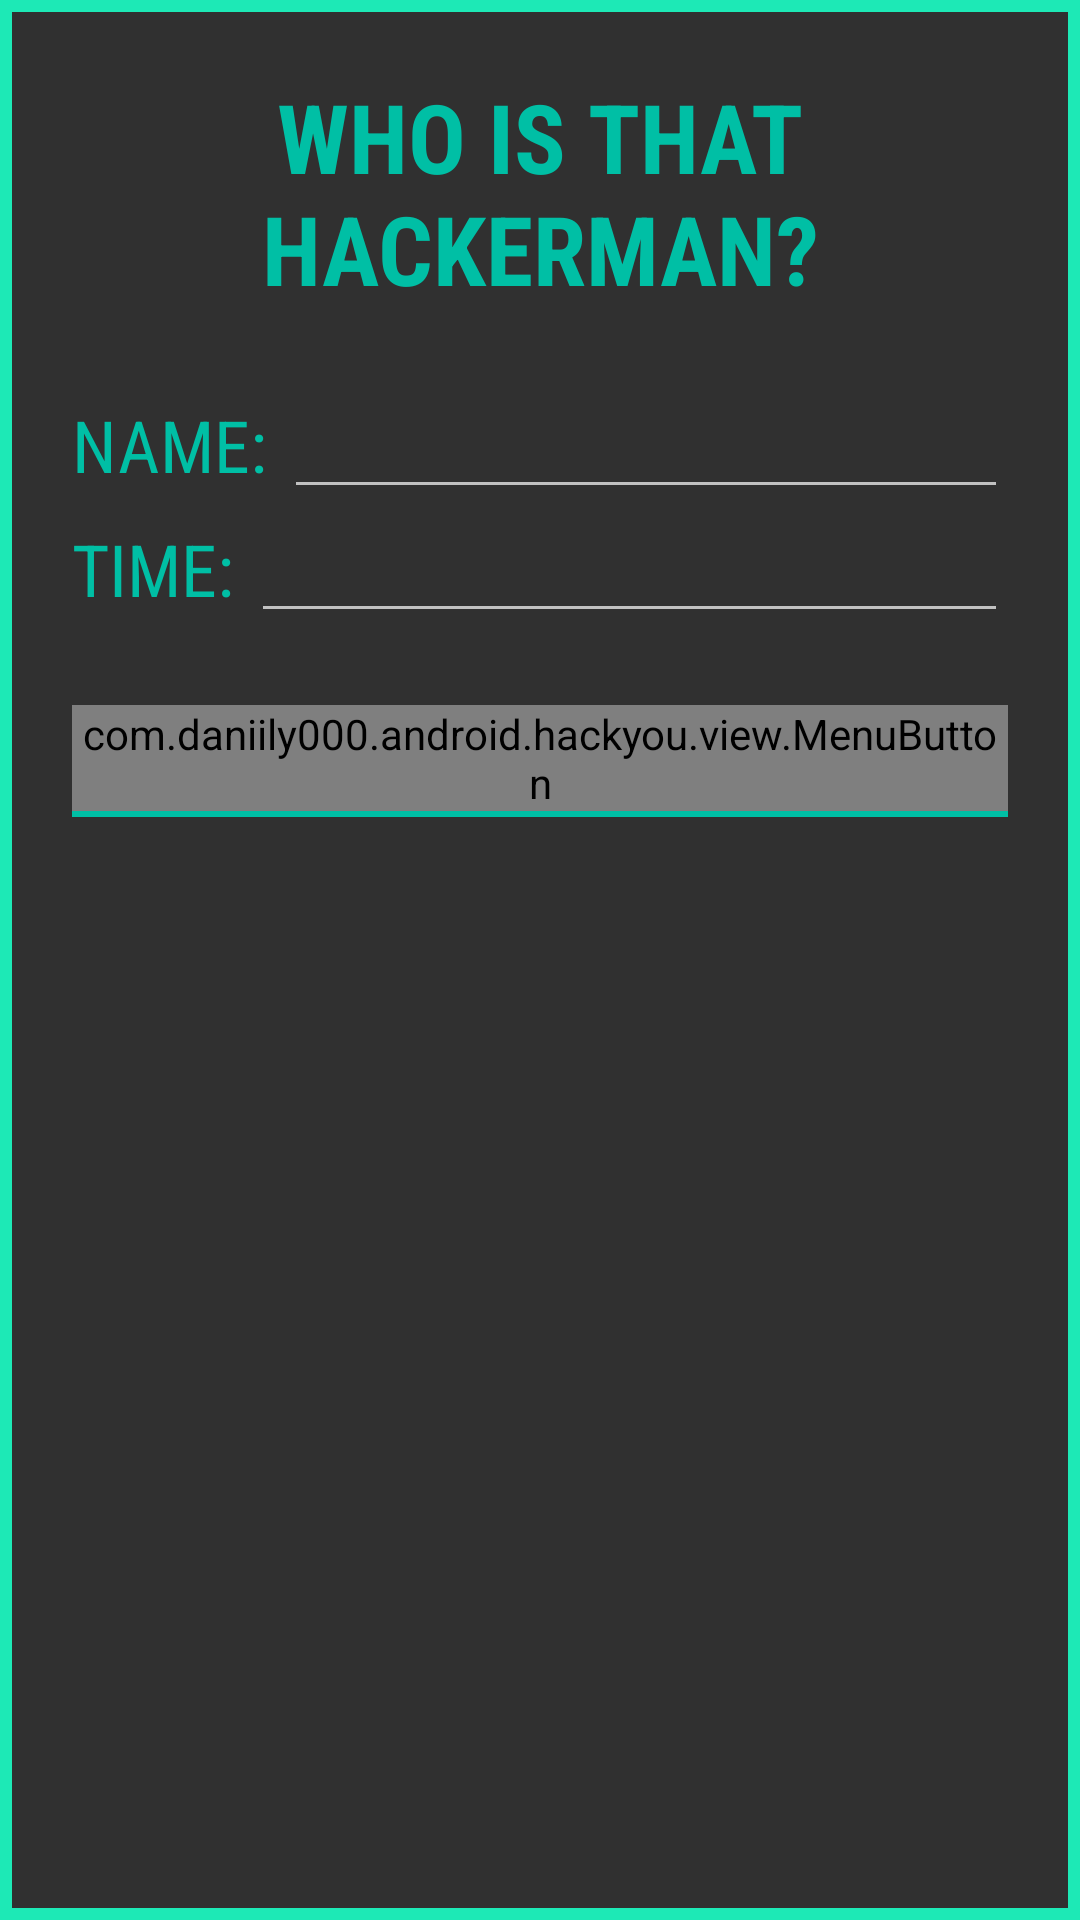

Layout XML and referenced resources for this Android screen:
<!-- AndroidManifest.xml: application theme AppTheme -->
<!-- res/layout/pre_game_dialog.xml -->
<?xml version="1.0" encoding="utf-8"?>
<LinearLayout xmlns:android="http://schemas.android.com/apk/res/android"
    xmlns:app="http://schemas.android.com/apk/res-auto"
    android:layout_width="wrap_content"
    android:layout_height="wrap_content"
    android:layout_gravity="center"
    android:background="@drawable/frame"
    android:orientation="vertical"
    android:padding="24dp">

    <TextView
        style="@style/DialogHeaderTextStyle"
        android:layout_width="wrap_content"
        android:layout_height="wrap_content"
        android:layout_marginBottom="24dp"
        android:gravity="center_horizontal"
        android:text="@string/pre_game_dialog_header" />


    <LinearLayout
        android:layout_width="match_parent"
        android:layout_height="wrap_content"
        android:orientation="horizontal">

        <TextView
            android:id="@+id/pre_game_name_label"
            style="@style/DialogItemTextStyle"
            android:layout_width="wrap_content"
            android:layout_height="wrap_content"
            android:text="@string/pre_game_dialog_label_name" />

        <EditText
            android:id="@+id/pre_game_name"
            android:layout_width="match_parent"
            android:layout_height="wrap_content"
            android:maxLength="10" />

    </LinearLayout>

    <LinearLayout
        android:layout_width="match_parent"
        android:layout_height="wrap_content"
        android:layout_marginBottom="24dp"
        android:orientation="horizontal">

        <TextView
            android:id="@+id/pre_game_time_label"
            style="@style/DialogItemTextStyle"
            android:layout_width="wrap_content"
            android:layout_height="wrap_content"
            android:text="@string/pre_game_dialog_label_time" />

        <EditText
            android:id="@+id/pre_game_time"
            android:layout_width="match_parent"
            android:layout_height="wrap_content"
            android:inputType="number"
            android:maxLength="3" />

    </LinearLayout>

    <com.daniily000.android.hackyou.view.MenuButton
        android:id="@+id/pre_game_proceed_button"
        android:layout_width="match_parent"
        android:layout_height="wrap_content"
        android:gravity="center_horizontal"
        android:text="@string/pre_game_dialog_button_start"
        android:textAllCaps="true"
        android:textColor="@color/colorAccent"
        android:textSize="24sp"
        android:textStyle="bold"
        app:highlightingColor="@color/colorPrimaryInverse" />

    <View
        android:layout_width="match_parent"
        android:layout_height="2dp"
        android:background="@color/colorAccentDark" />


</LinearLayout>
<!-- resources referenced by this layout -->
<resources>
  <color name="colorAccent">#1DE9B6</color>
  <color name="colorAccentDark">#00BFA5</color>
  <color name="colorPrimaryInverse">#F0F0F0</color>
  <!-- drawable frame (drawable) -->
  <?xml version="1.0" encoding="utf-8"?>
  <shape xmlns:android="http://schemas.android.com/apk/res/android"
      android:shape="rectangle">
  
      <padding
          android:bottom="2dp"
          android:right="2dp"
          android:left="2dp"
          android:top="2dp" />
  
      <stroke
          android:width="4dp"
          android:color="@color/colorAccent" />
  
  </shape>
  <string name="pre_game_dialog_button_start">Start</string>
  <string name="pre_game_dialog_header">Who is that hackerman?</string>
  <string name="pre_game_dialog_label_name">"Name: "</string>
  <string name="pre_game_dialog_label_time">"Time: "</string>
  <style name="DialogHeaderTextStyle">
          <item name="android:textSize">32sp</item>
          <item name="android:textStyle">bold</item>
          <item name="android:textColor">@color/colorAccentDark</item>
          <item name="android:textAllCaps">true</item>
          <item name="android:fontFamily">sans-serif-condensed</item>
          <item name="android:background">@android:color/transparent</item>
          <item name="highlightingColor">@android:color/white</item>
      </style>
  <style name="DialogItemTextStyle">
          <item name="android:textSize">24sp</item>
          <item name="android:textColor">@color/colorAccentDark</item>
          <item name="android:textAllCaps">true</item>
          <item name="android:fontFamily">sans-serif-condensed</item>
          <item name="android:background">@android:color/transparent</item>
          <item name="highlightingColor">@android:color/white</item>
      </style>
  <style name="AppTheme" parent="Theme.AppCompat.NoActionBar">
          
          <item name="colorPrimary">@color/colorPrimary</item>
          <item name="colorPrimaryDark">@color/colorPrimaryDark</item>
          <item name="colorAccent">@color/colorAccent</item>
      </style>
  <color name="colorPrimary">#212121</color>
  <color name="colorPrimaryDark">#000000</color>
</resources>
